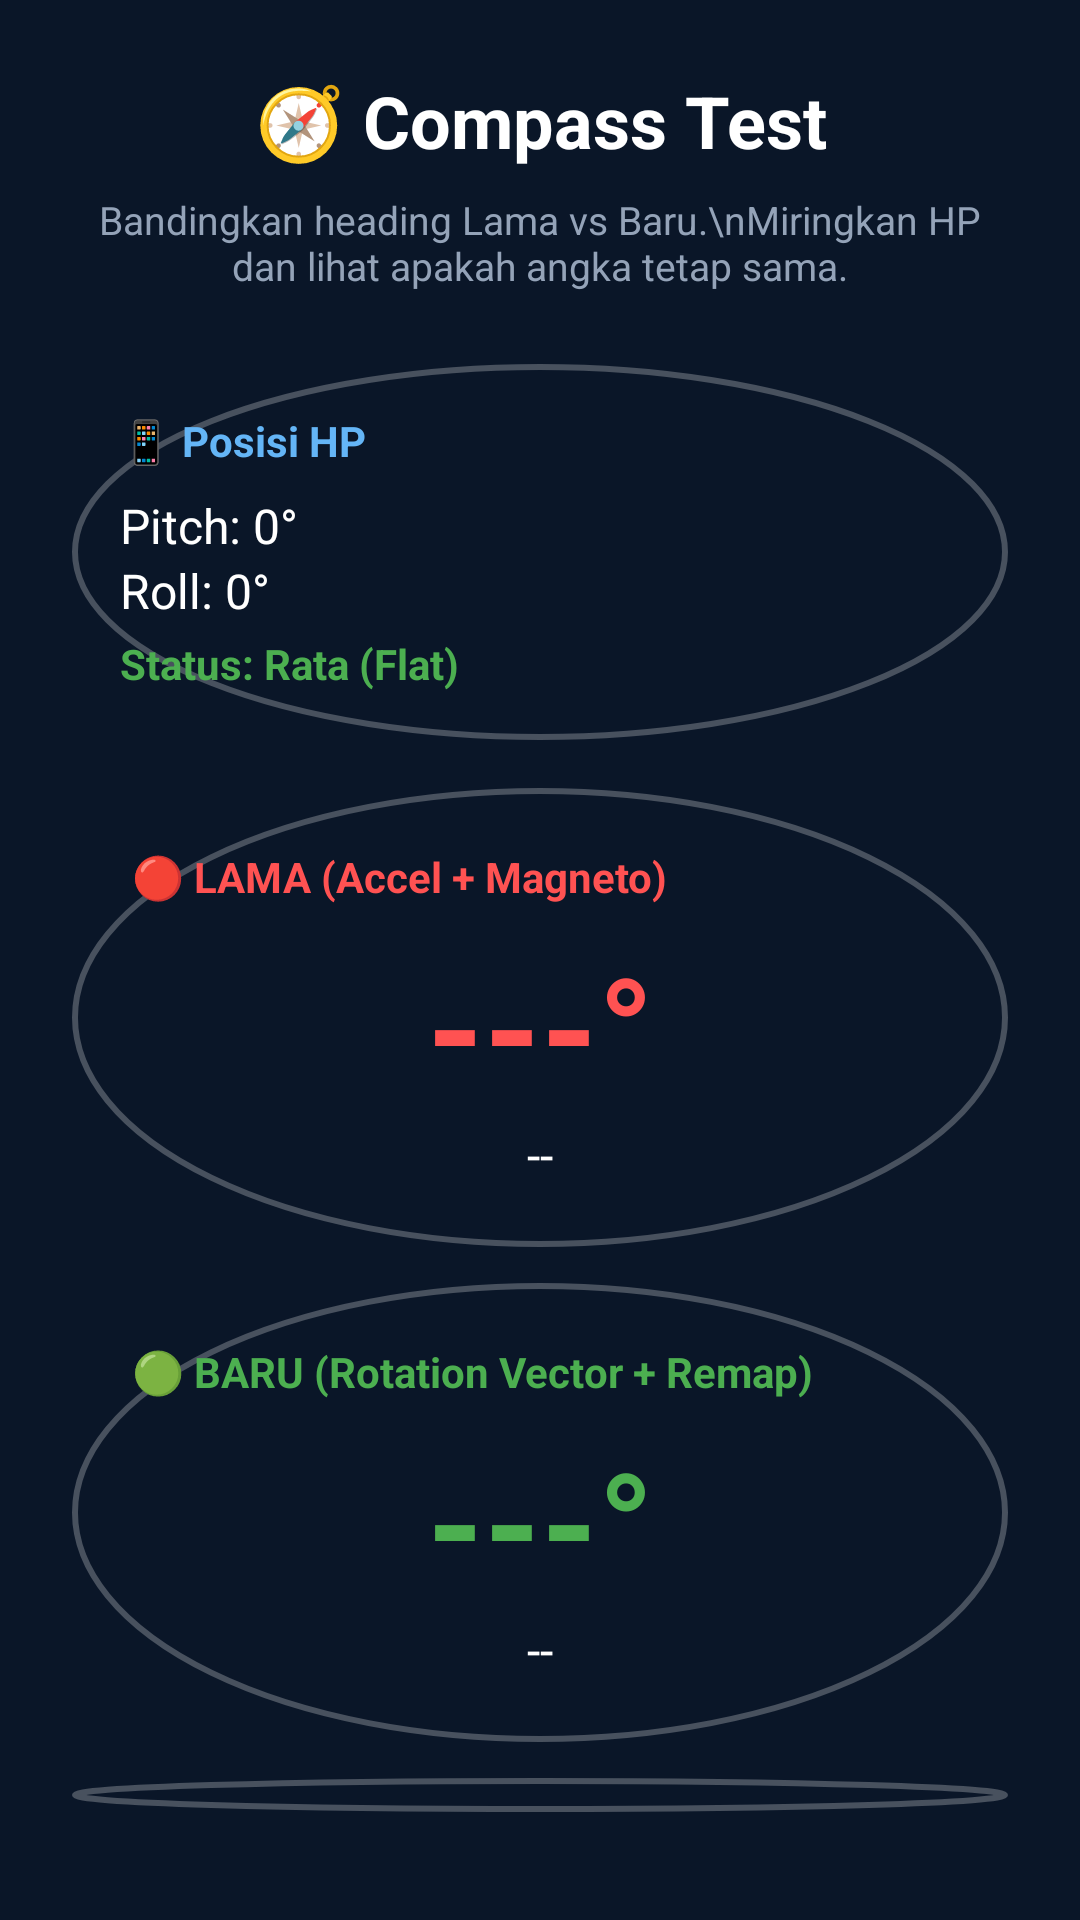

Reconstruct the res/layout file that produces this screen, plus the resources it refers to.
<!-- AndroidManifest.xml: application theme Theme.OrionNavigator -->
<!-- res/layout/activity_compass_test.xml -->
<?xml version="1.0" encoding="utf-8"?>
<LinearLayout xmlns:android="http://schemas.android.com/apk/res/android"
    android:layout_width="match_parent"
    android:layout_height="match_parent"
    android:orientation="vertical"
    android:background="#0A1628"
    android:padding="24dp">

    
    <TextView
        android:layout_width="match_parent"
        android:layout_height="wrap_content"
        android:text="🧭 Compass Test"
        android:textColor="#FFFFFF"
        android:textSize="24sp"
        android:textStyle="bold"
        android:gravity="center"
        android:layout_marginBottom="8dp" />

    <TextView
        android:layout_width="match_parent"
        android:layout_height="wrap_content"
        android:text="Bandingkan heading Lama vs Baru.\nMiringkan HP dan lihat apakah angka tetap sama."
        android:textColor="#94A3B8"
        android:textSize="13sp"
        android:gravity="center"
        android:layout_marginBottom="24dp" />

    
    <LinearLayout
        android:layout_width="match_parent"
        android:layout_height="wrap_content"
        android:background="@drawable/bg_compass_dial"
        android:padding="16dp"
        android:orientation="vertical"
        android:layout_marginBottom="16dp">

        <TextView
            android:layout_width="match_parent"
            android:layout_height="wrap_content"
            android:text="📱 Posisi HP"
            android:textColor="#64B5F6"
            android:textSize="14sp"
            android:textStyle="bold"
            android:layout_marginBottom="8dp" />

        <TextView
            android:id="@+id/tvPitch"
            android:layout_width="match_parent"
            android:layout_height="wrap_content"
            android:text="Pitch: 0°"
            android:textColor="#FFFFFF"
            android:textSize="16sp" />

        <TextView
            android:id="@+id/tvRoll"
            android:layout_width="match_parent"
            android:layout_height="wrap_content"
            android:text="Roll: 0°"
            android:textColor="#FFFFFF"
            android:textSize="16sp" />

        <TextView
            android:id="@+id/tvPhonePosition"
            android:layout_width="match_parent"
            android:layout_height="wrap_content"
            android:text="Status: Rata (Flat)"
            android:textColor="#4CAF50"
            android:textSize="14sp"
            android:textStyle="bold"
            android:layout_marginTop="4dp" />
    </LinearLayout>

    
    <LinearLayout
        android:layout_width="match_parent"
        android:layout_height="wrap_content"
        android:background="@drawable/bg_compass_dial"
        android:padding="20dp"
        android:orientation="vertical"
        android:layout_marginBottom="12dp">

        <TextView
            android:layout_width="match_parent"
            android:layout_height="wrap_content"
            android:text="🔴 LAMA (Accel + Magneto)"
            android:textColor="#FF5252"
            android:textSize="14sp"
            android:textStyle="bold"
            android:layout_marginBottom="8dp" />

        <TextView
            android:id="@+id/tvOldHeading"
            android:layout_width="match_parent"
            android:layout_height="wrap_content"
            android:text="---°"
            android:textColor="#FF5252"
            android:textSize="48sp"
            android:textStyle="bold"
            android:gravity="center" />

        <TextView
            android:id="@+id/tvOldDirection"
            android:layout_width="match_parent"
            android:layout_height="wrap_content"
            android:text="--"
            android:textColor="#FFFFFF"
            android:textSize="16sp"
            android:gravity="center" />
    </LinearLayout>

    
    <LinearLayout
        android:layout_width="match_parent"
        android:layout_height="wrap_content"
        android:background="@drawable/bg_compass_dial"
        android:padding="20dp"
        android:orientation="vertical"
        android:layout_marginBottom="12dp">

        <TextView
            android:layout_width="match_parent"
            android:layout_height="wrap_content"
            android:text="🟢 BARU (Rotation Vector + Remap)"
            android:textColor="#4CAF50"
            android:textSize="14sp"
            android:textStyle="bold"
            android:layout_marginBottom="8dp" />

        <TextView
            android:id="@+id/tvNewHeading"
            android:layout_width="match_parent"
            android:layout_height="wrap_content"
            android:text="---°"
            android:textColor="#4CAF50"
            android:textSize="48sp"
            android:textStyle="bold"
            android:gravity="center" />

        <TextView
            android:id="@+id/tvNewDirection"
            android:layout_width="match_parent"
            android:layout_height="wrap_content"
            android:text="--"
            android:textColor="#FFFFFF"
            android:textSize="16sp"
            android:gravity="center" />
    </LinearLayout>

    
    <LinearLayout
        android:layout_width="match_parent"
        android:layout_height="wrap_content"
        android:background="@drawable/bg_compass_dial"
        android:padding="16dp"
        android:orientation="vertical"
        android:layout_marginBottom="12dp">

        <TextView
            android:layout_width="match_parent"
            android:layout_height="wrap_content"
            android:text="📊 Selisih"
            android:textColor="#FFD740"
            android:textSize="14sp"
            android:textStyle="bold"
            android:layout_marginBottom="4dp" />

        <TextView
            android:id="@+id/tvDifference"
            android:layout_width="match_parent"
            android:layout_height="wrap_content"
            android:text="0°"
            android:textColor="#FFD740"
            android:textSize="32sp"
            android:textStyle="bold"
            android:gravity="center" />

        <TextView
            android:id="@+id/tvVerdict"
            android:layout_width="match_parent"
            android:layout_height="wrap_content"
            android:text="Miringkan HP untuk melihat selisih"
            android:textColor="#94A3B8"
            android:textSize="13sp"
            android:gravity="center" />
    </LinearLayout>

</LinearLayout>
<!-- resources referenced by this layout -->
<resources>
  <!-- drawable bg_compass_dial (drawable) -->
  <?xml version="1.0" encoding="utf-8"?>
  <layer-list xmlns:android="http://schemas.android.com/apk/res/android">
      
      <item>
          <shape android:shape="oval">
              <stroke
                  android:width="2dp"
                  android:color="#40FFFFFF" />
              <solid android:color="#00000000" />
          </shape>
      </item>
      
      
      
  </layer-list>
  <style name="Theme.OrionNavigator" parent="Theme.Material3.Light.NoActionBar">
          <item name="colorPrimary">@color/primary</item>
          <item name="colorPrimaryDark">@color/primary_dark</item>
          <item name="colorAccent">@color/accent</item>
          <item name="android:colorBackground">@color/background_primary</item>
          <item name="android:windowBackground">@color/background_primary</item>
          <item name="android:statusBarColor">@color/primary</item>
          <item name="android:navigationBarColor">@color/background_primary</item>
          <item name="android:windowLightStatusBar">false</item>
          <item name="android:windowLightNavigationBar">true</item>
      </style>
  <color name="primary">#1976D2</color>
  <color name="primary_dark">#0D47A1</color>
  <color name="accent">#448AFF</color>
  <color name="background_primary">#FFFFFF</color>
</resources>
